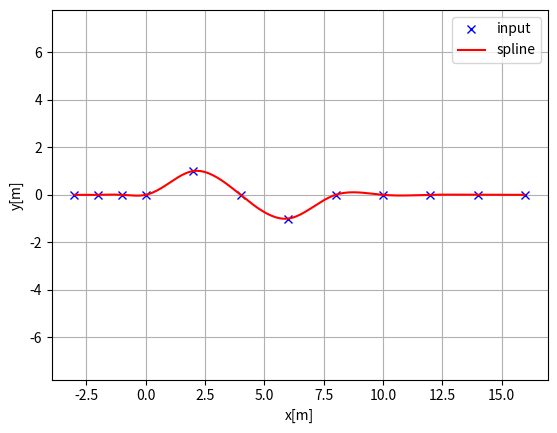

Here is the Python script that generated this plot:
"""
Cubic spline planner

[redacted]

"""
import math
import numpy as np
import bisect


class Spline:
    """
    Cubic Spline class
    """

    def __init__(self, x, y):
        self.b, self.c, self.d, self.w = [], [], [], []

        self.x = x
        self.y = y

        self.nx = len(x)  # dimension of x
        h = np.diff(x)

        # calc coefficient c
        self.a = [iy for iy in y]

        # calc coefficient c
        A = self.__calc_A(h)
        B = self.__calc_B(h)
        self.c = np.linalg.solve(A, B)
        #  print(self.c1)

        # calc spline coefficient b and d
        for i in range(self.nx - 1):
            self.d.append((self.c[i + 1] - self.c[i]) / (3.0 * h[i]))
            tb = (self.a[i + 1] - self.a[i]) / h[i] - h[i] * \
                (self.c[i + 1] + 2.0 * self.c[i]) / 3.0
            self.b.append(tb)

    def calc(self, t):
        """
        Calc position

        if t is outside of the input x, return None

        """

        if t < self.x[0]:
            return None
        elif t > self.x[-1]:
            return None

        i = self.__search_index(t)
        dx = t - self.x[i]
        result = self.a[i] + self.b[i] * dx + \
            self.c[i] * dx ** 2.0 + self.d[i] * dx ** 3.0

        return result

    def calcd(self, t):
        """
        Calc first derivative

        if t is outside of the input x, return None
        """

        if t < self.x[0]:
            return None
        elif t > self.x[-1]:
            return None

        i = self.__search_index(t)
        dx = t - self.x[i]
        result = self.b[i] + 2.0 * self.c[i] * dx + 3.0 * self.d[i] * dx ** 2.0
        return result

    def calcdd(self, t):
        """
        Calc second derivative
        """

        if t < self.x[0]:
            return None
        elif t > self.x[-1]:
            return None

        i = self.__search_index(t)
        dx = t - self.x[i]
        result = 2.0 * self.c[i] + 6.0 * self.d[i] * dx
        return result

    def __search_index(self, x):
        """
        search data segment index
        """
        return bisect.bisect(self.x, x) - 1

    def __calc_A(self, h):
        """
        calc matrix A for spline coefficient c
        """
        A = np.zeros((self.nx, self.nx))
        A[0, 0] = 1.0
        for i in range(self.nx - 1):
            if i != (self.nx - 2):
                A[i + 1, i + 1] = 2.0 * (h[i] + h[i + 1])
            A[i + 1, i] = h[i]
            A[i, i + 1] = h[i]

        A[0, 1] = 0.0
        A[self.nx - 1, self.nx - 2] = 0.0
        A[self.nx - 1, self.nx - 1] = 1.0
        #  print(A)
        return A

    def __calc_B(self, h):
        """
        calc matrix B for spline coefficient c
        """
        B = np.zeros(self.nx)
        for i in range(self.nx - 2):
            B[i + 1] = 3.0 * (self.a[i + 2] - self.a[i + 1]) / \
                h[i + 1] - 3.0 * (self.a[i + 1] - self.a[i]) / h[i]
        return B


class Spline2D:
    """
    2D Cubic Spline class

    """

    def __init__(self, x, y):
        self.s = self.__calc_s(x, y)
        self.sx = Spline(self.s, x)
        self.sy = Spline(self.s, y)

    def __calc_s(self, x, y):
        dx = np.diff(x)
        dy = np.diff(y)
        self.ds = np.hypot(dx, dy)
        s = [0]
        s.extend(np.cumsum(self.ds))
        return s

    def calc_position(self, s):
        """
        calc position
        """
        x = self.sx.calc(s)
        y = self.sy.calc(s)

        return x, y

    def calc_curvature(self, s):
        """
        calc curvature
        """
        dx = self.sx.calcd(s)
        ddx = self.sx.calcdd(s)
        dy = self.sy.calcd(s)
        ddy = self.sy.calcdd(s)
        k = (ddy * dx - ddx * dy) / ((dx ** 2 + dy ** 2)**(3 / 2))
        return k

    def calc_yaw(self, s):
        """
        calc yaw
        """
        dx = self.sx.calcd(s)
        dy = self.sy.calcd(s)
        yaw = math.atan2(dy, dx)
        return yaw


def calc_spline_course(x, y, ds=0.1):
    sp = Spline2D(x, y)
    s = list(np.arange(0, sp.s[-1], ds))

    rx, ry, ryaw, rk = [], [], [], []
    for i_s in s:
        ix, iy = sp.calc_position(i_s)
        rx.append(ix)
        ry.append(iy)
        ryaw.append(sp.calc_yaw(i_s))
        rk.append(sp.calc_curvature(i_s))

    return rx, ry, ryaw, rk, s


def main():
    print("Spline 2D test")
    import matplotlib.pyplot as plt

    x = np.arange(1.5, 10, 1)
    # x = np.append([-1,0,1,], x1)
    print(x)
    y = np.sin(x)
    print(y)

    x = [-3,-2,-1,0,  2,4,6,8,10,12,14,16]
    y = [0, 0, 0, 0,  1,0,-1,0,0,0,0,0 ]

    ds = 0.1  # [m] distance of each intepolated points

    sp = Spline2D(x, y)
    s = np.arange(0, sp.s[-1], ds)

    rx, ry, ryaw, rk = [], [], [], []
    for i_s in s:
        ix, iy = sp.calc_position(i_s)
        rx.append(ix)
        ry.append(iy)
        ryaw.append(sp.calc_yaw(i_s))
        rk.append(sp.calc_curvature(i_s))

    plt.subplots(1)
    plt.plot(x, y, "xb", label="input")
    plt.plot(rx, ry, "-r", label="spline")
    plt.grid(True)
    plt.axis("equal")
    plt.xlabel("x[m]")
    plt.ylabel("y[m]")
    plt.legend()

    # plt.subplots(1)
    # plt.plot(s, [np.rad2deg(iyaw) for iyaw in ryaw], "-r", label="yaw")
    # plt.grid(True)
    # plt.legend()
    # plt.xlabel("line length[m]")
    # plt.ylabel("yaw angle[deg]")

    # plt.subplots(1)
    # plt.plot(s, rk, "-r", label="curvature")
    # plt.grid(True)
    # plt.legend()
    # plt.xlabel("line length[m]")
    # plt.ylabel("curvature [1/m]")

    plt.show()


if __name__ == '__main__':
    main()
